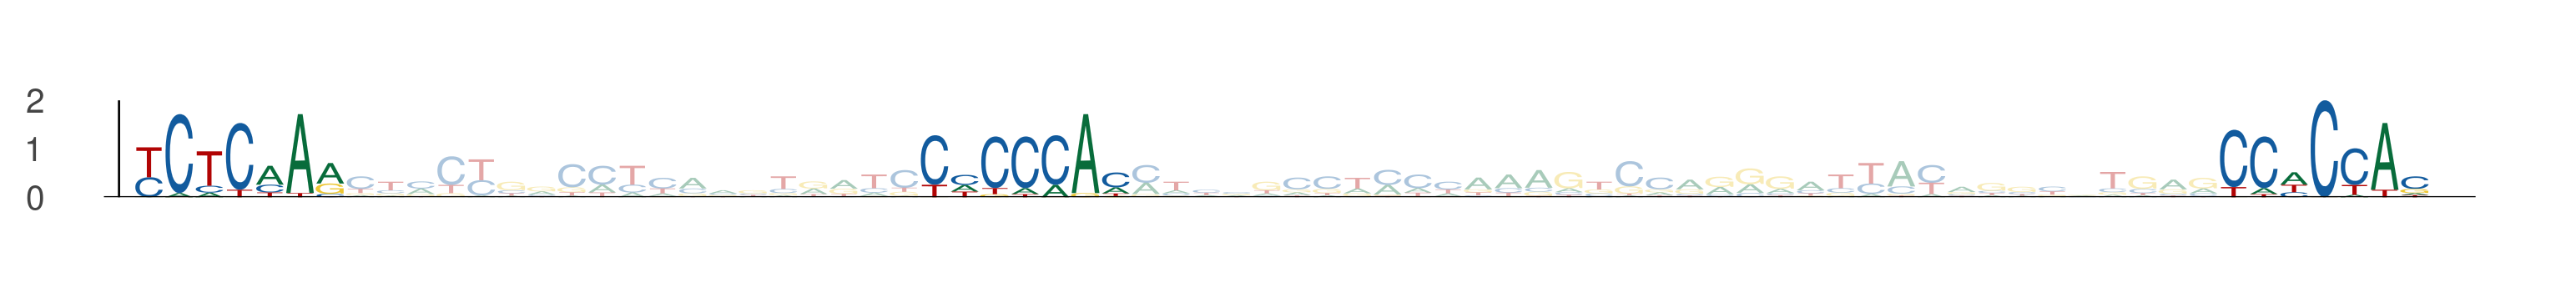

The table this chart was drawn from, first rows:
seq_index, start_position, end_position, is_reversed_complement
3323, 51, 58, 0
3323, 77, 84, 0
3323, 120, 127, 0
843, 37, 44, 0
843, 63, 70, 0
843, 106, 113, 0
5625, 37, 44, 0
5625, 63, 70, 0
5625, 106, 113, 0
3574, 37, 44, 0
3574, 63, 70, 0
3574, 106, 113, 0
2946, 66, 73, 0
2946, 92, 99, 0
2946, 135, 142, 0
4310, 51, 58, 0
4310, 77, 84, 0
4310, 120, 127, 0
5387, 37, 44, 0
5387, 63, 70, 0
5387, 106, 113, 0
3095, 76, 83, 0
3095, 102, 109, 0
3095, 145, 152, 0
2773, 37, 44, 0
2773, 63, 70, 0
2773, 106, 113, 0
2226, 37, 44, 0
2226, 63, 70, 0
2226, 106, 113, 0
5760, 50, 57, 0
5760, 76, 83, 0
5760, 119, 126, 0
2489, 47, 54, 0
2489, 73, 80, 0
2489, 116, 123, 0
1613, 37, 44, 0
1613, 63, 70, 0
1613, 106, 113, 0
5236, 50, 57, 0
5236, 76, 83, 0
5236, 119, 126, 0
513, 37, 44, 0
513, 63, 70, 0
513, 106, 113, 0
4953, 41, 48, 0
4953, 67, 74, 0
4953, 110, 117, 0
4458, 37, 44, 0
4458, 63, 70, 0
4458, 106, 113, 0
5987, 37, 44, 0
5987, 63, 70, 0
5987, 106, 113, 0
5126, 87, 94, 0
5126, 113, 120, 0
5126, 156, 163, 0
4101, 29, 36, 0
4101, 55, 62, 0
4101, 98, 105, 0
